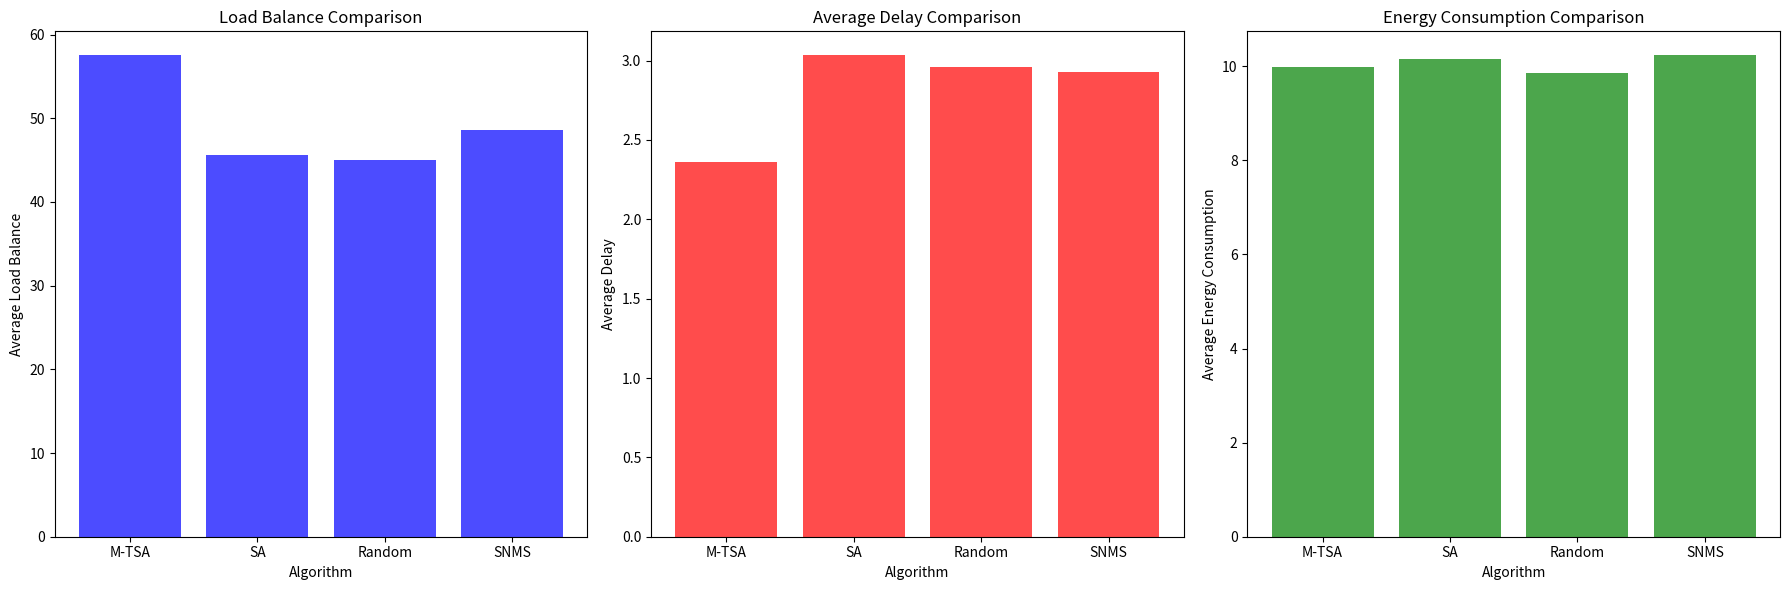

This chart was generated by the following Python code:
import numpy as np
import matplotlib.pyplot as plt

# Define constants
NUM_VEHICLES = 10
NUM_EDGE_NODES = 5
NUM_TASKS = 20
TIME_SLOTS = 10

# Define M-TSA algorithm
def m_tsa_algorithm(task_size, urgency, edge_capacities, edge_latencies, epsilon=1.125):
    """Apply M-TSA algorithm for task offloading."""
    scores = []
    for i in range(NUM_EDGE_NODES):
        latency_score = edge_latencies[i]
        capacity_score = edge_capacities[i] - task_size
        
        # Normalize scores
        latency_score = latency_score / max(edge_latencies)
        capacity_score = capacity_score / max(edge_capacities)
        
        # Calculate overall score based on epsilon
        overall_score = (epsilon * capacity_score) - latency_score
        scores.append(overall_score)
    
    # Select the edge node with the highest score
    best_edge_node = np.argmax(scores)
    return best_edge_node

# Simulate other algorithms (placeholders)
def simulated_annealing(task_size, edge_capacities, edge_latencies):
    return np.random.randint(0, NUM_EDGE_NODES)

def random_migration(task_size, edge_capacities, edge_latencies):
    return np.random.randint(0, NUM_EDGE_NODES)

def snms_migration(task_size, edge_capacities, edge_latencies):
    return np.random.randint(0, NUM_EDGE_NODES)

def simulate_algorithm(algorithm, num_vehicles, num_tasks):
    """Simulate performance of different algorithms."""
    load_balances = []
    delays = []
    energy_consumptions = []

    for _ in range(TIME_SLOTS):
        # Randomly initialize task sizes and edge node attributes
        task_sizes = np.random.randint(10, 50, size=num_tasks)
        urgencies = np.random.uniform(0, 1, size=num_tasks)
        edge_capacities = np.random.randint(50, 100, size=NUM_EDGE_NODES)
        edge_latencies = np.random.uniform(1, 5, size=NUM_EDGE_NODES)
        
        offloading_results = []
        for size, urgency in zip(task_sizes, urgencies):
            if algorithm == 'M-TSA':
                edge_node = m_tsa_algorithm(size, urgency, edge_capacities, edge_latencies)
            elif algorithm == 'SA':
                edge_node = simulated_annealing(size, edge_capacities, edge_latencies)
            elif algorithm == 'Random':
                edge_node = random_migration(size, edge_capacities, edge_latencies)
            elif algorithm == 'SNMS':
                edge_node = snms_migration(size, edge_capacities, edge_latencies)
            offloading_results.append(edge_node)
        
        # Compute metrics
        load_balance = np.mean([edge_capacities[edge] - size for edge, size in zip(offloading_results, task_sizes)])
        average_delay = np.mean([edge_latencies[edge] for edge in offloading_results])
        energy_consumption = np.mean([np.random.uniform(5, 15) for _ in range(num_tasks)])  # Example energy consumption
        
        load_balances.append(load_balance)
        delays.append(average_delay)
        energy_consumptions.append(energy_consumption)
    
    return np.mean(load_balances), np.mean(delays), np.mean(energy_consumptions)

def plot_results(results):
    """Plot performance comparison results."""
    algorithms, load_balances, delays, energy_consumptions = zip(*results)

    plt.figure(figsize=(18, 6))

    # Plot load balance comparison
    plt.subplot(1, 3, 1)
    plt.bar(algorithms, load_balances, color='b', alpha=0.7)
    plt.xlabel('Algorithm')
    plt.ylabel('Average Load Balance')
    plt.title('Load Balance Comparison')

    # Plot average delay comparison
    plt.subplot(1, 3, 2)
    plt.bar(algorithms, delays, color='r', alpha=0.7)
    plt.xlabel('Algorithm')
    plt.ylabel('Average Delay')
    plt.title('Average Delay Comparison')

    # Plot energy consumption comparison
    plt.subplot(1, 3, 3)
    plt.bar(algorithms, energy_consumptions, color='g', alpha=0.7)
    plt.xlabel('Algorithm')
    plt.ylabel('Average Energy Consumption')
    plt.title('Energy Consumption Comparison')

    plt.tight_layout()
    plt.show()

if __name__ == "__main__":
    algorithms = ['M-TSA', 'SA', 'Random', 'SNMS']
    results = []

    for algo in algorithms:
        load_balance, delay, energy_consumption = simulate_algorithm(algo, NUM_VEHICLES, NUM_TASKS)
        results.append((algo, load_balance, delay, energy_consumption))

    plot_results(results)
    
    # Performance comparison
    m_tsa_load_balance, m_tsa_delay, m_tsa_energy = [result[1:] for result in results if result[0] == 'M-TSA'][0]
    sa_load_balance, sa_delay, sa_energy = [result[1:] for result in results if result[0] == 'SA'][0]
    random_load_balance, random_delay, random_energy = [result[1:] for result in results if result[0] == 'Random'][0]
    snms_load_balance, snms_delay, snms_energy = [result[1:] for result in results if result[0] == 'SNMS'][0]

    # Calculate performance improvements
    tcm_vs_sa_load = (sa_load_balance - m_tsa_load_balance) / sa_load_balance * 100
    tcm_vs_random_load = (random_load_balance - m_tsa_load_balance) / random_load_balance * 100
    tcm_vs_snms_load = (snms_load_balance - m_tsa_load_balance) / snms_load_balance * 100

    tcm_vs_sa_delay = (m_tsa_delay - sa_delay) / sa_delay * 100
    tcm_vs_random_delay = (m_tsa_delay - random_delay) / random_delay * 100
    tcm_vs_snms_delay = (m_tsa_delay - snms_delay) / snms_delay * 100

    tcm_vs_sa_energy = (m_tsa_energy - sa_energy) / sa_energy * 100
    tcm_vs_random_energy = (m_tsa_energy - random_energy) / random_energy * 100
    tcm_vs_snms_energy = (m_tsa_energy - snms_energy) / snms_energy * 100

    print(f"TCM vs SA - Load Balance Improvement: {tcm_vs_sa_load:.2f}%")
    print(f"TCM vs Random - Load Balance Improvement: {tcm_vs_random_load:.2f}%")
    print(f"TCM vs SNMS - Load Balance Improvement: {tcm_vs_snms_load:.2f}%")
    print(f"TCM vs SA - Latency Reduction: {tcm_vs_sa_delay:.2f}%")
    print(f"TCM vs Random - Latency Reduction: {tcm_vs_random_delay:.2f}%")
    print(f"TCM vs SNMS - Latency Increase: {tcm_vs_snms_delay:.2f}%")
    print(f"TCM vs SA - Energy Consumption Reduction: {tcm_vs_sa_energy:.2f}%")
    print(f"TCM vs Random - Energy Consumption Reduction: {tcm_vs_random_energy:.2f}%")
    print(f"TCM vs SNMS - Energy Consumption Reduction: {tcm_vs_snms_energy:.2f}%")
